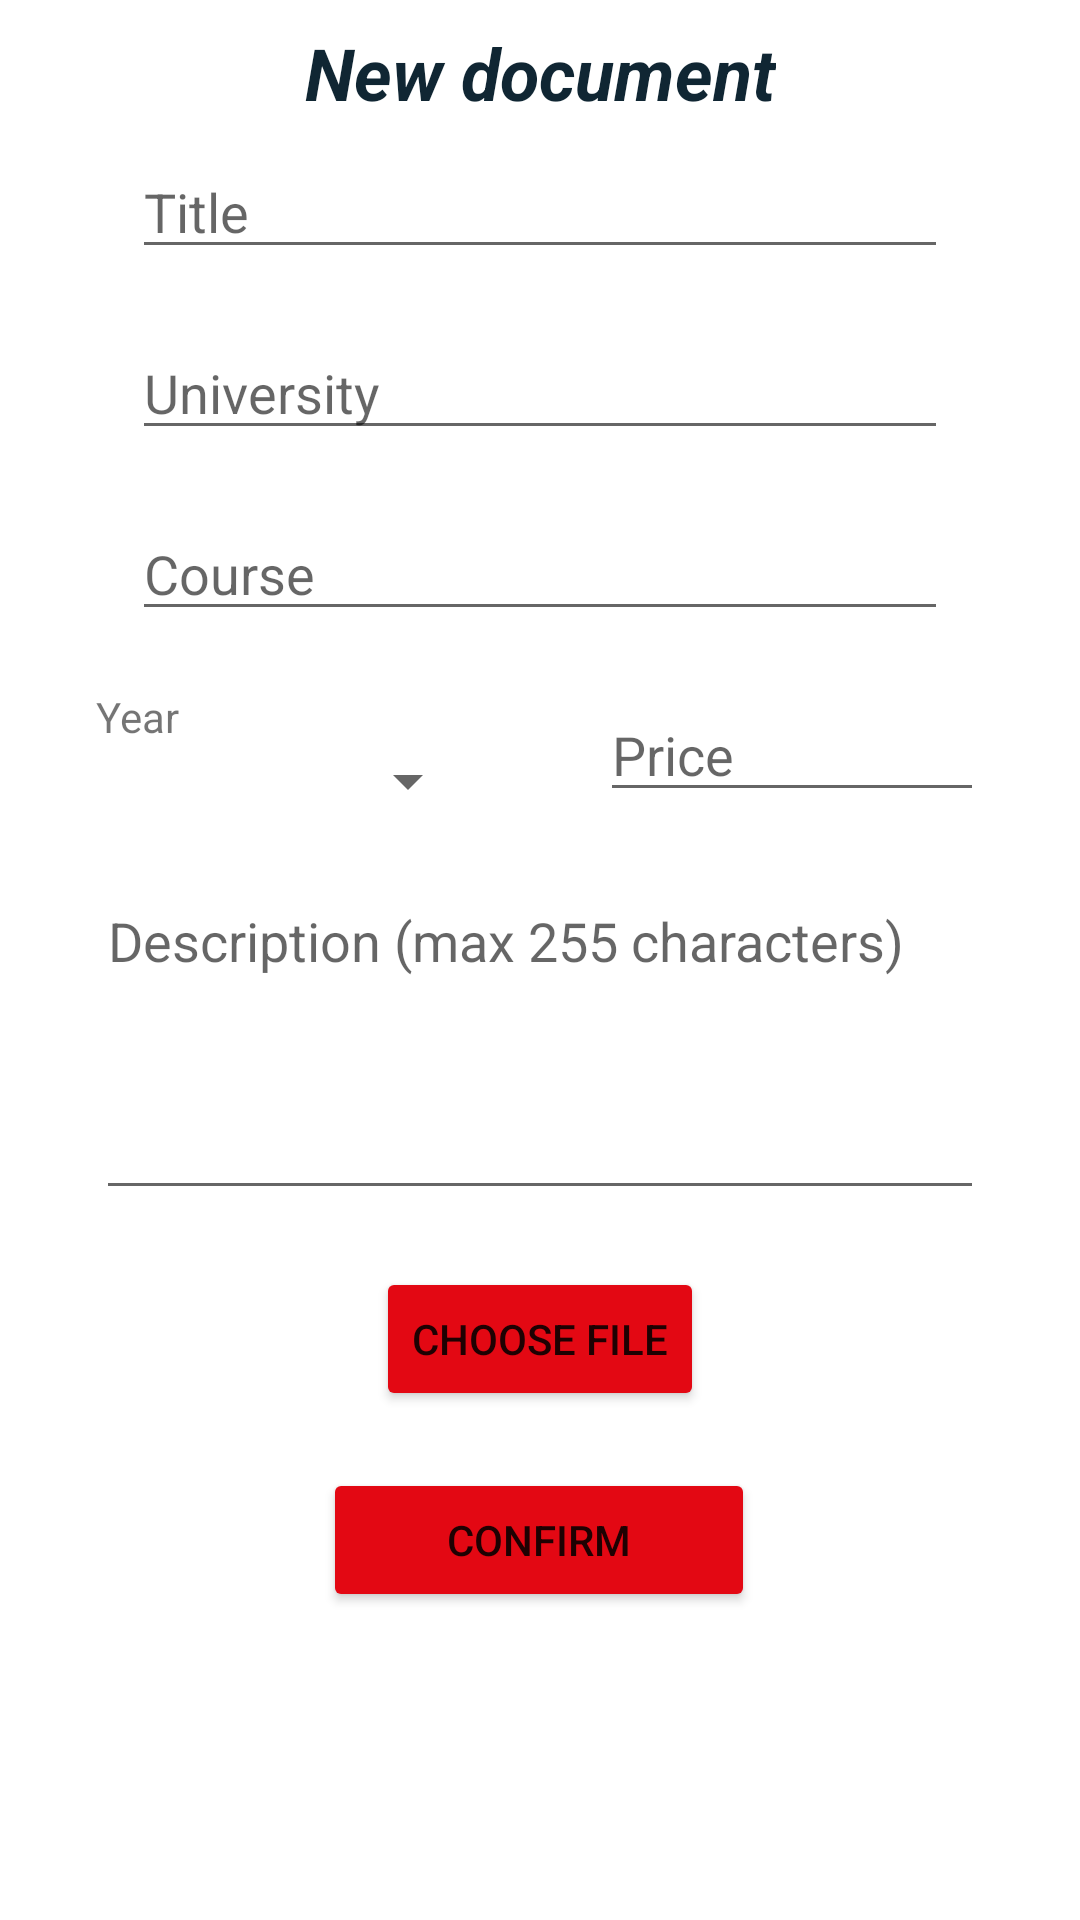

Reconstruct the res/layout file that produces this screen, plus the resources it refers to.
<!-- AndroidManifest.xml: application theme Theme.DuckyDoc -->
<!-- res/layout/activity_new_document.xml -->
<?xml version="1.0" encoding="utf-8"?>

<androidx.constraintlayout.widget.ConstraintLayout xmlns:android="http://schemas.android.com/apk/res/android"
    xmlns:app="http://schemas.android.com/apk/res-auto"
    xmlns:tools="http://schemas.android.com/tools"
    android:layout_width="match_parent"
    android:layout_height="match_parent"
    tools:context=".NewDocument">

    <Button
        android:id="@+id/btConferma"
        android:layout_width="144dp"
        android:layout_height="wrap_content"
        android:backgroundTint="@color/Button"
        android:onClick="btConferma_Click"
        android:text="@string/conferma"
        app:layout_constraintEnd_toEndOf="parent"
        app:layout_constraintHorizontal_bias="0.498"
        app:layout_constraintStart_toStartOf="parent"
        app:layout_constraintTop_toBottomOf="@+id/txtScegliFile" />

    <TextView
        android:id="@+id/lblPrezzoErr"
        android:layout_width="wrap_content"
        android:layout_height="wrap_content"
        android:textColor="@color/red"
        app:layout_constraintEnd_toEndOf="@+id/txtPrezzo"
        app:layout_constraintStart_toStartOf="@+id/txtPrezzo"
        app:layout_constraintTop_toBottomOf="@+id/txtPrezzo" />

    <EditText
        android:id="@+id/txtCorsoDocumento"
        android:layout_width="0dp"
        android:layout_height="wrap_content"
        android:autofillHints=""
        android:ems="10"
        android:hint="@string/corso"
        android:inputType="textPersonName"
        app:layout_constraintEnd_toEndOf="@+id/txtTitoloDocumento"
        app:layout_constraintHorizontal_bias="0.0"
        app:layout_constraintStart_toStartOf="@+id/txtTitoloDocumento"
        app:layout_constraintTop_toBottomOf="@+id/lblUniversitaErr" />

    <TextView
        android:id="@+id/lblCorsoErr"
        android:layout_width="wrap_content"
        android:layout_height="wrap_content"
        android:textColor="@color/red"
        app:layout_constraintEnd_toEndOf="@+id/txtUniversitaDocumento"
        app:layout_constraintStart_toStartOf="@+id/txtUniversitaDocumento"
        app:layout_constraintTop_toBottomOf="@+id/txtCorsoDocumento" />

    <TextView
        android:id="@+id/textView4"
        android:layout_width="wrap_content"
        android:layout_height="wrap_content"
        android:layout_marginTop="8dp"
        android:text="@string/nuovo_documento"
        android:textColor="@color/colorPrimaryDark"
        android:textSize="24sp"
        android:textStyle="bold|italic"
        app:layout_constraintEnd_toEndOf="parent"
        app:layout_constraintStart_toStartOf="parent"
        app:layout_constraintTop_toTopOf="parent" />

    <EditText
        android:id="@+id/txtTitoloDocumento"
        android:layout_width="272dp"
        android:layout_height="wrap_content"
        android:layout_marginTop="8dp"
        android:ems="10"
        android:hint="@string/titolo"
        android:inputType="textPersonName"
        app:layout_constraintEnd_toEndOf="parent"
        app:layout_constraintStart_toStartOf="parent"
        app:layout_constraintTop_toBottomOf="@+id/textView4"
        android:autofillHints="" />

    <TextView
        android:id="@+id/lblTitoloErr"
        android:layout_width="wrap_content"
        android:layout_height="wrap_content"
        android:textColor="@color/red"
        app:layout_constraintEnd_toEndOf="@+id/txtTitoloDocumento"
        app:layout_constraintStart_toStartOf="@+id/txtTitoloDocumento"
        app:layout_constraintTop_toBottomOf="@+id/txtTitoloDocumento" />

    <EditText
        android:id="@+id/txtUniversitaDocumento"
        android:layout_width="0dp"
        android:layout_height="wrap_content"
        android:autofillHints=""
        android:ems="10"
        android:hint="@string/universit"
        android:inputType="textPersonName"
        app:layout_constraintEnd_toEndOf="@+id/txtTitoloDocumento"
        app:layout_constraintStart_toStartOf="@+id/txtTitoloDocumento"
        app:layout_constraintTop_toBottomOf="@+id/lblTitoloErr" />

    <TextView
        android:id="@+id/lblUniversitaErr"
        android:layout_width="wrap_content"
        android:layout_height="wrap_content"
        android:textColor="@color/red"
        app:layout_constraintEnd_toEndOf="@+id/txtUniversitaDocumento"
        app:layout_constraintStart_toStartOf="@+id/txtUniversitaDocumento"
        app:layout_constraintTop_toBottomOf="@+id/txtUniversitaDocumento" />

    <Spinner
        android:id="@+id/cmbAnnoDocumento"
        android:layout_width="128dp"
        android:layout_height="wrap_content"
        android:layout_marginStart="32dp"
        app:layout_constraintStart_toStartOf="parent"
        app:layout_constraintTop_toBottomOf="@+id/textView7"
        android:entries="@array/years"/>

    <EditText
        android:id="@+id/txtPrezzo"
        android:layout_width="128dp"
        android:layout_height="wrap_content"
        android:layout_marginEnd="32dp"
        android:autofillHints=""
        android:ems="10"
        android:hint="@string/prezzo"
        android:inputType="numberSigned"
        app:layout_constraintEnd_toEndOf="parent"
        app:layout_constraintTop_toBottomOf="@+id/lblCorsoErr" />

    <TextView
        android:id="@+id/textView7"
        android:layout_width="wrap_content"
        android:layout_height="wrap_content"
        android:text="@string/anno"
        app:layout_constraintStart_toStartOf="@+id/cmbAnnoDocumento"
        app:layout_constraintTop_toTopOf="@+id/txtPrezzo" />

    <TextView
        android:id="@+id/lblAnnoErr"
        android:layout_width="wrap_content"
        android:layout_height="wrap_content"
        android:textColor="@color/red"
        app:layout_constraintEnd_toEndOf="@+id/cmbAnnoDocumento"
        app:layout_constraintStart_toStartOf="@+id/cmbAnnoDocumento"
        app:layout_constraintTop_toBottomOf="@+id/cmbAnnoDocumento" />

    <EditText
        android:id="@+id/txtDescrizioneDocumento"
        android:layout_width="0dp"
        android:layout_height="112dp"
        android:layout_marginStart="32dp"
        android:layout_marginEnd="32dp"
        android:autofillHints=""
        android:ems="10"
        android:gravity="start|top"
        android:hint="@string/descrizione_max_255_caratteri"
        android:inputType="textMultiLine"
        app:layout_constraintEnd_toEndOf="parent"
        app:layout_constraintStart_toStartOf="parent"
        app:layout_constraintTop_toBottomOf="@+id/lblAnnoErr" />

    <TextView
        android:id="@+id/lblDescrizioneErr"
        android:layout_width="wrap_content"
        android:layout_height="wrap_content"
        android:textColor="@color/red"
        app:layout_constraintEnd_toEndOf="@+id/txtDescrizioneDocumento"
        app:layout_constraintStart_toStartOf="@+id/txtDescrizioneDocumento"
        app:layout_constraintTop_toBottomOf="@+id/txtDescrizioneDocumento" />

    <TextView
        android:id="@+id/lblConfermaErr"
        android:layout_width="wrap_content"
        android:layout_height="wrap_content"
        app:layout_constraintEnd_toEndOf="@+id/btConferma"
        app:layout_constraintStart_toStartOf="@+id/btConferma"
        app:layout_constraintTop_toBottomOf="@+id/btConferma" />

    <Button
        android:id="@+id/btScegli"
        android:layout_width="wrap_content"
        android:layout_height="wrap_content"
        android:backgroundTint="@color/Button"
        android:onClick="btScegli_Click"
        android:text="@string/scegli_file"
        app:layout_constraintEnd_toEndOf="parent"
        app:layout_constraintStart_toStartOf="parent"
        app:layout_constraintTop_toBottomOf="@+id/lblDescrizioneErr" />

    <TextView
        android:id="@+id/txtScegliFile"
        android:layout_width="wrap_content"
        android:layout_height="wrap_content"
        android:layout_marginStart="16dp"
        android:layout_marginEnd="16dp"
        android:textColor="@color/black"
        app:layout_constraintEnd_toEndOf="parent"
        app:layout_constraintStart_toStartOf="parent"
        app:layout_constraintTop_toBottomOf="@+id/btScegli" />

</androidx.constraintlayout.widget.ConstraintLayout>
<!-- resources referenced by this layout -->
<resources>
  <string-array name="years">
          <item> </item>
          <item>1</item>
          <item>2</item>
          <item>3</item>
          <item>4</item>
          <item>5</item>
      </string-array>
  <color name="Button">#E30813</color>
  <color name="black">#000000</color>
  <color name="colorPrimaryDark">#102633</color>
  <color name="red">#FF0000</color>
  <string name="anno">Year</string>
  <string name="conferma">Confirm</string>
  <string name="corso">Course</string>
  <string name="descrizione_max_255_caratteri">Description (max 255 characters)</string>
  <string name="nuovo_documento">New document</string>
  <string name="prezzo">Price</string>
  <string name="scegli_file">Choose file</string>
  <string name="titolo">Title</string>
  <string name="universit">University</string>
  <style name="Theme.DuckyDoc" parent="Theme.MaterialComponents.DayNight.DarkActionBar">
          
          <item name="colorPrimary">@color/colorPrimary</item>
          <item name="colorPrimaryVariant">@color/colorPrimaryDark</item>
          <item name="colorOnPrimary">@color/white</item>
          
          <item name="colorSecondary">@color/teal_200</item>
          <item name="colorSecondaryVariant">@color/teal_700</item>
          <item name="colorOnSecondary">@color/black</item>
          
          <item name="android:statusBarColor" tools:targetApi="l">?attr/colorPrimaryVariant</item>
          
      </style>
  <color name="colorPrimary">#2a5f81</color>
  <color name="white">#FFFFFF</color>
  <color name="teal_200">#FF03DAC5</color>
  <color name="teal_700">#FF018786</color>
</resources>
